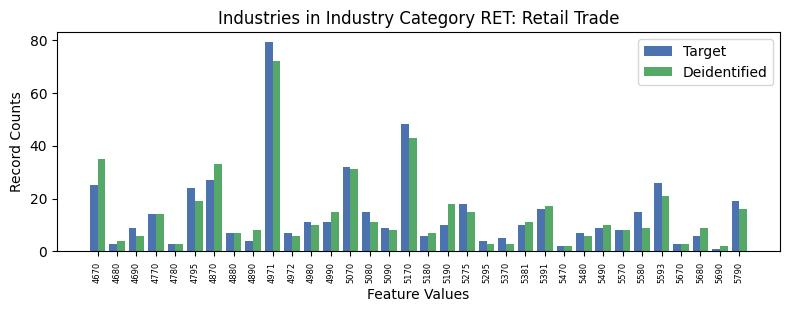

The table this chart was drawn from, first rows:
, INDP, count_target, count_deidentified
12, 4670, 25, 35
22, 4680, 3, 4
6, 4690, 9, 6
18, 4770, 14, 14
33, 4780, 3, 3
20, 4795, 24, 19
15, 4870, 27, 33
16, 4880, 7, 7
31, 4890, 4, 8
5, 4971, 79, 72
27, 4972, 7, 6
25, 4980, 11, 10
10, 4990, 11, 15
13, 5070, 32, 31
7, 5080, 15, 11
30, 5090, 9, 8
1, 5170, 48, 43
14, 5180, 6, 7
8, 5190, 10, 18
3, 5275, 18, 15
29, 5295, 4, 3
4, 5370, 5, 3
24, 5381, 10, 11
11, 5391, 16, 17
32, 5470, 2, 2
23, 5480, 7, 6
2, 5490, 9, 10
21, 5570, 8, 8
17, 5580, 15, 9
9, 5593, 26, 21
26, 5670, 3, 3
28, 5680, 6, 9
19, 5690, 1, 2
0, 5790, 19, 16
